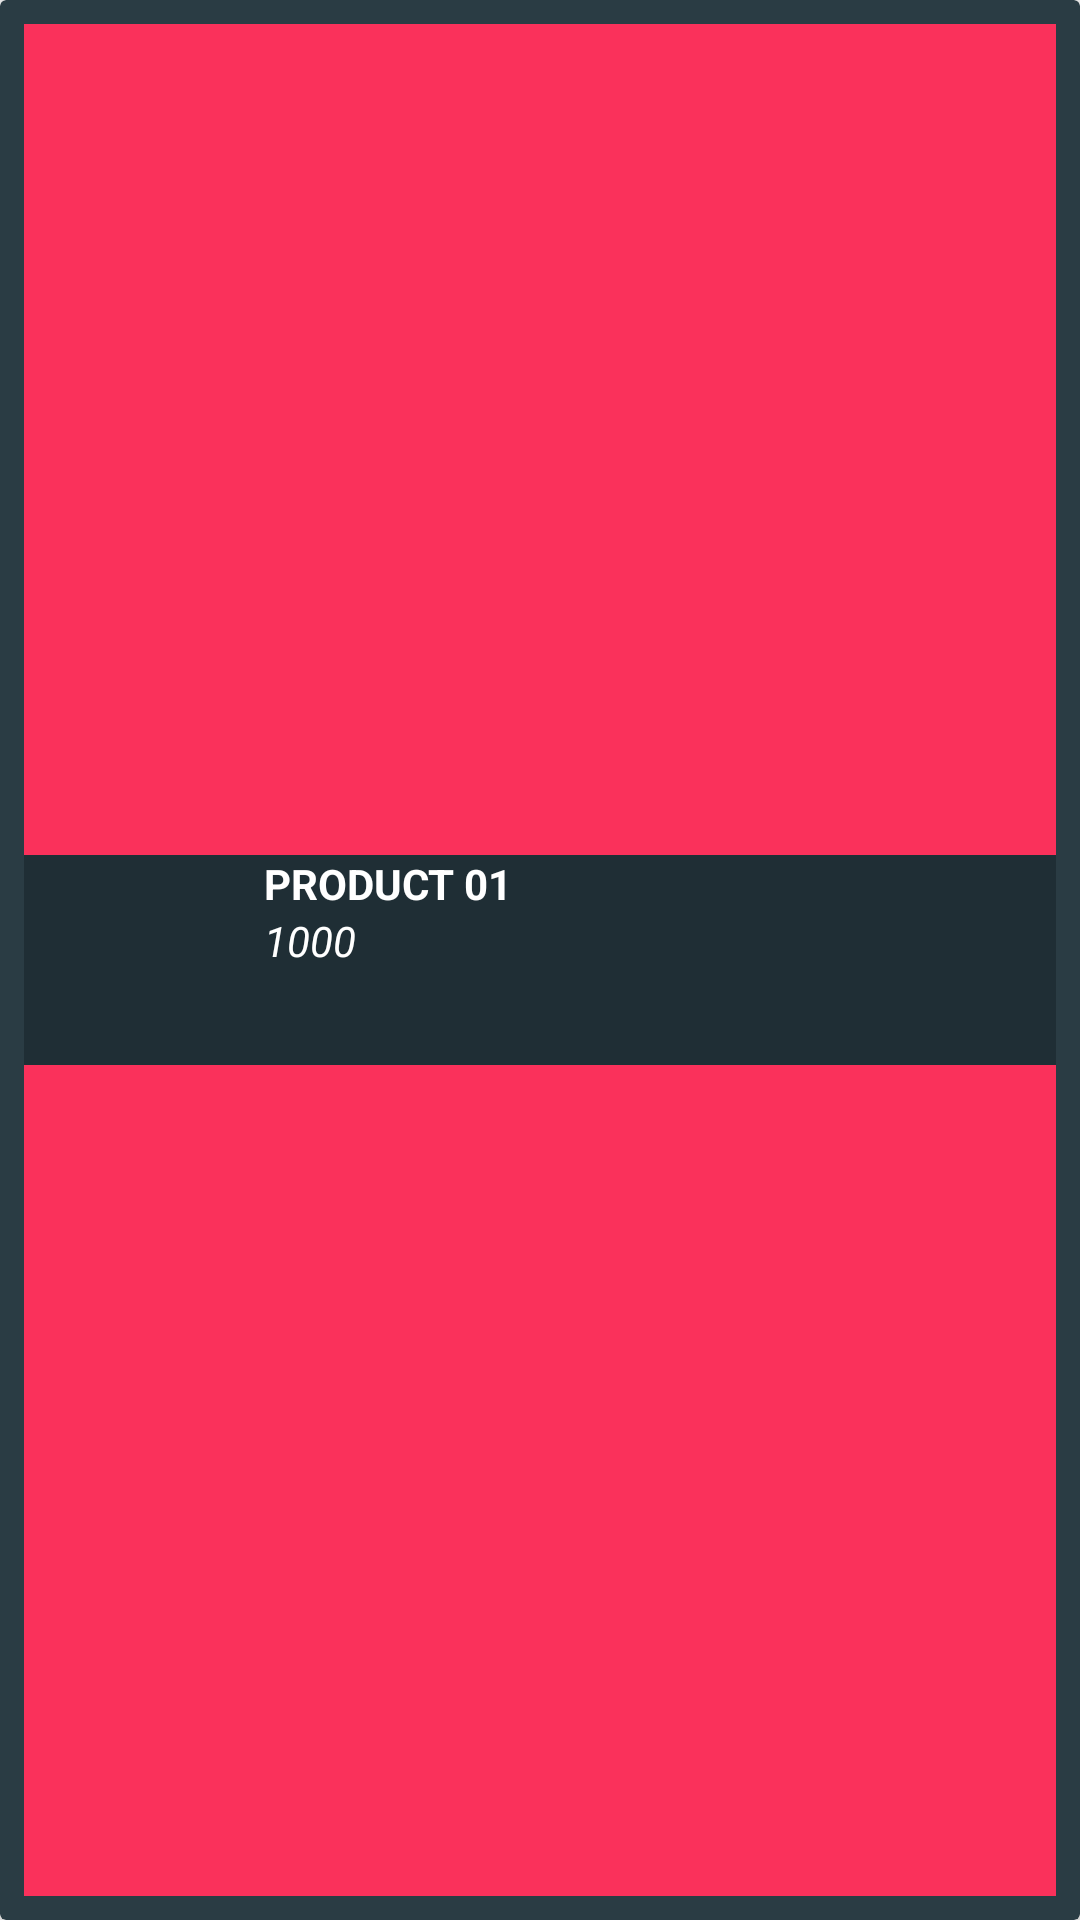

Android layout source for this screen:
<!-- AndroidManifest.xml: application theme AppTheme -->
<!-- res/layout/cart_layout.xml -->
<?xml version="1.0" encoding="utf-8"?>
<androidx.cardview.widget.CardView xmlns:android="http://schemas.android.com/apk/res/android"
    xmlns:app1="http://schemas.android.com/apk/res-auto"
    android:layout_width="match_parent"
    android:layout_height="wrap_content"
    android:layout_margin="8dp"
    app1:cardBackgroundColor="#2A3C44"
    app1:cardElevation="4dp">

    <RelativeLayout
        android:id="@+id/view_background"
        android:layout_width="match_parent"
        android:layout_height="match_parent"
        android:layout_margin="8dp"
        android:background="@color/bgRowBackground"
        >


        <ImageView
            android:id="@+id/delete_icon"
            android:layout_width="30dp"
            android:layout_height="30dp"
            android:layout_alignParentRight="true"
            android:layout_centerVertical="true"
            android:src="@drawable/ic_delete_white_24dp" />

        <TextView
            android:layout_width="wrap_content"
            android:layout_height="wrap_content"
            android:layout_centerVertical="true"
            android:layout_marginRight="10dp"
            android:layout_toLeftOf="@+id/delete_icon"
            android:text="Delete"
            android:textColor="@android:color/white"
            android:textSize="13sp" />

    </RelativeLayout>

    <LinearLayout

        android:id="@+id/view_foreground"
        android:layout_width="match_parent"
        android:layout_height="wrap_content"
        android:layout_gravity="center_vertical"
        android:layout_margin="8dp"
        android:background="#1F2E35"
        android:orientation="horizontal">

        <ImageView
            android:id="@+id/cart_image"
            android:layout_width="70dp"
            android:layout_height="70dp" />

        <LinearLayout

            android:layout_width="0dp"
            android:layout_height="wrap_content"
            android:layout_weight="9"
            android:orientation="vertical">


            <TextView
                android:id="@+id/cart_item_name"
                android:layout_width="wrap_content"
                android:layout_height="wrap_content"
                android:layout_marginLeft="10dp"
                android:gravity="center_vertical|start"
                android:text="Product 01"
                android:textAllCaps="true"
                android:textColor="@android:color/white"
                android:textStyle="bold" />

            <TextView
                android:id="@+id/cart_item_Price"
                android:layout_width="wrap_content"
                android:layout_height="wrap_content"
                android:layout_marginLeft="10dp"
                android:gravity="center_vertical|start"
                android:text="1000"
                android:textAllCaps="true"
                android:textColor="@android:color/white"
                android:textStyle="italic" />

        </LinearLayout>

        <ImageView
            android:id="@+id/cart_item_count"
            android:layout_width="20dp"
            android:layout_height="20dp"
            android:layout_gravity="center_vertical|end"
            android:layout_marginRight="16dp" />

    </LinearLayout>


</androidx.cardview.widget.CardView>
<!-- resources referenced by this layout -->
<resources>
  <color name="bgRowBackground">#FA315B</color>
  <style name="AppTheme" parent="Theme.AppCompat.Light.NoActionBar">
          
          <item name="colorPrimary">@color/colorPrimary</item>
          <item name="colorPrimaryDark">@color/colorPrimaryDark</item>
          <item name="colorAccent">@color/colorAccent</item>
  
      </style>
  <color name="colorPrimary">#008577</color>
  <color name="colorPrimaryDark">#00574B</color>
  <color name="colorAccent">#D81B60</color>
</resources>
